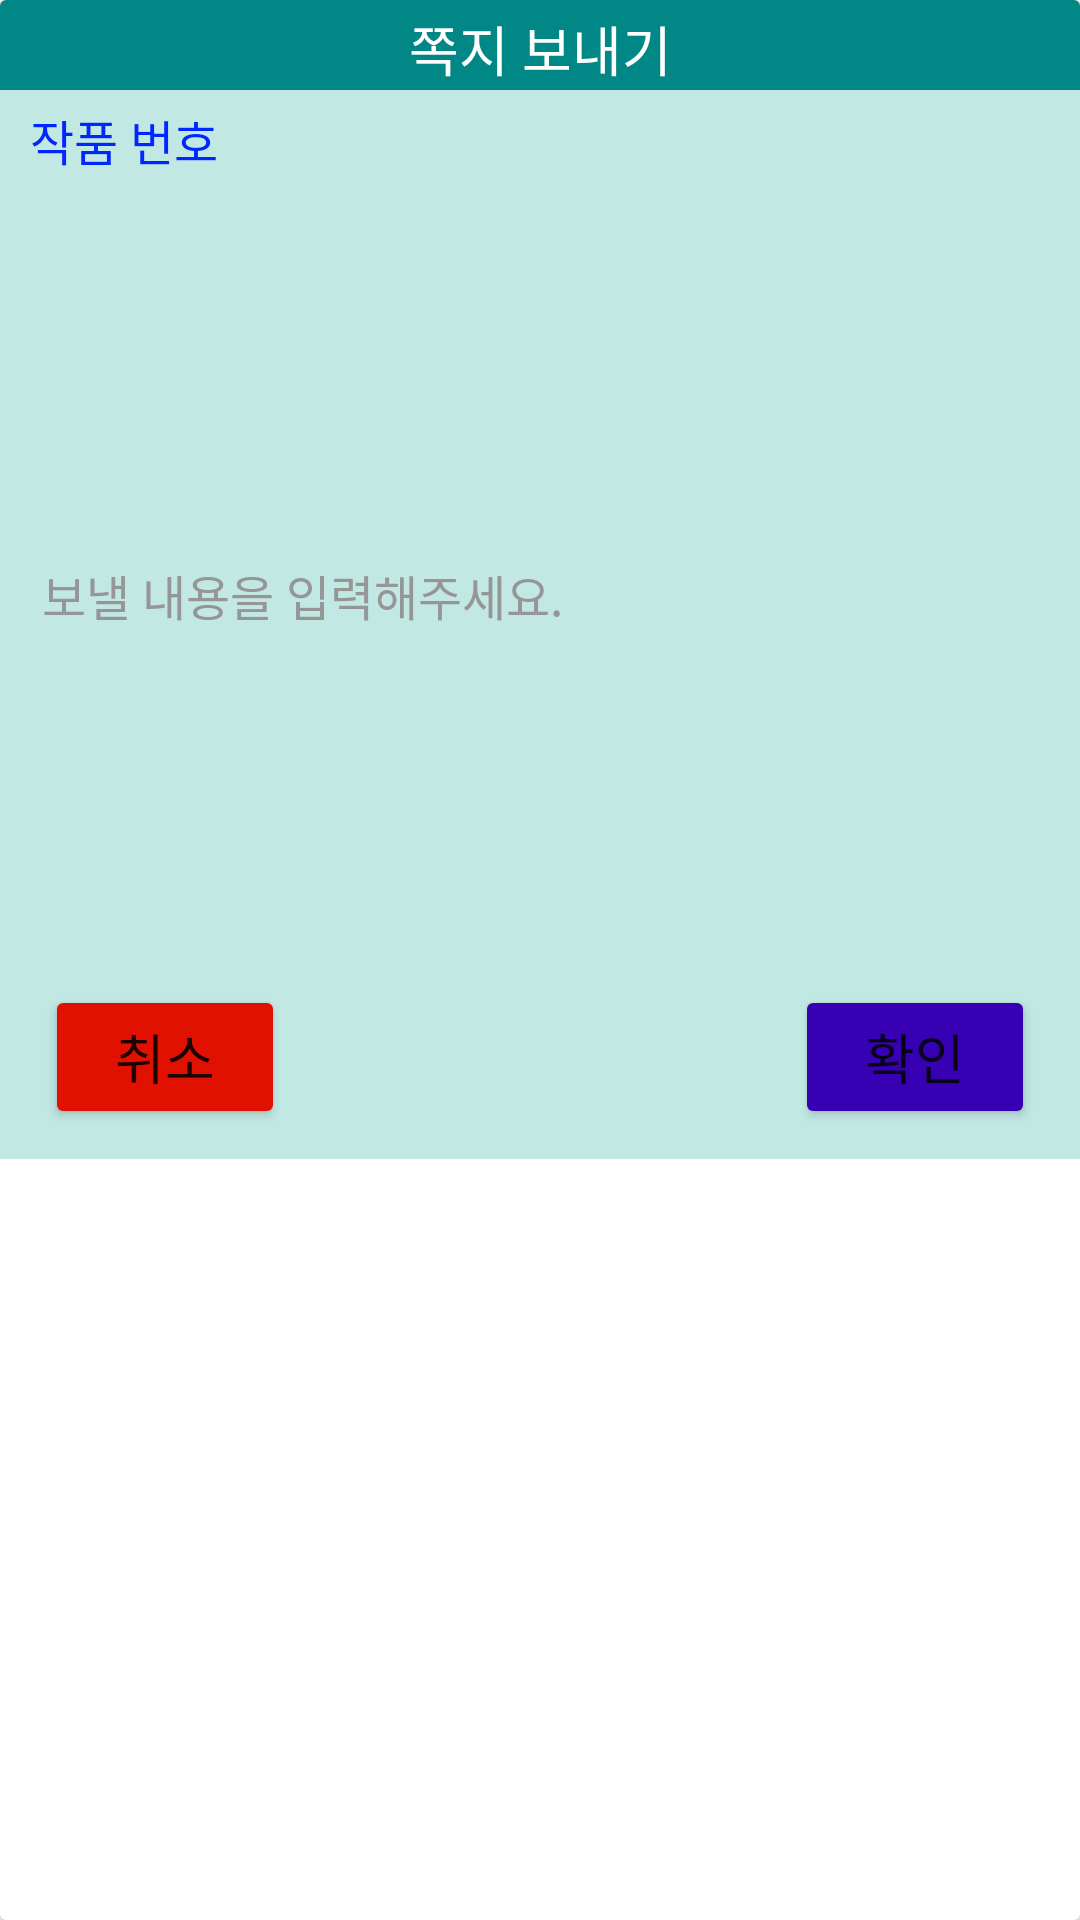

Produce the Android XML layout that renders to this screen, including the resource entries it uses.
<!-- AndroidManifest.xml: application theme Theme.Bidone -->
<!-- res/layout/activity_notedialog.xml -->
<?xml version="1.0" encoding="utf-8"?>
<androidx.cardview.widget.CardView xmlns:android="http://schemas.android.com/apk/res/android"
    xmlns:app="http://schemas.android.com/apk/res-auto"
    android:layout_width="match_parent"
    android:layout_height="wrap_content"
    android:layout_marginHorizontal="5dp"
    >

    <LinearLayout
        android:layout_width="match_parent"
        android:layout_height="wrap_content"
        android:gravity="center"
        android:orientation="vertical">

        <FrameLayout
            android:id="@+id/auctionFrame"
            android:gravity="center"
            android:orientation="vertical"
            android:background="@color/teal_700"
            android:layout_width="match_parent"
            android:layout_height="30dp"
            >

            <TextView
                android:layout_width="match_parent"
                android:layout_height="wrap_content"
                android:text="쪽지 보내기"
                android:textSize="18sp"
                android:textColor="@color/white"
                android:gravity="center"
                android:layout_marginTop="3dp"
                android:layout_marginBottom="3dp"
                />

        </FrameLayout>

        <FrameLayout
            android:layout_width="match_parent"
            android:layout_height="wrap_content"
            android:background="#C2E8E3"
            app:layout_constraintBottom_toTopOf="@+id/topFrame">

            <LinearLayout
                android:layout_width="match_parent"
                android:layout_height="wrap_content"
                android:orientation="vertical">

                <TextView
                    android:id="@+id/request_number"
                    android:layout_width="match_parent"
                    android:layout_height="wrap_content"
                    android:text="작품 번호"
                    android:textSize="16sp"
                    android:textColor="@color/blue"
                    android:layout_marginStart="10dp"
                    android:layout_marginTop="5dp"
                    />

                <LinearLayout
                    android:layout_width="match_parent"
                    android:layout_height="wrap_content"
                    android:gravity="center"
                    android:orientation="horizontal">

                    <EditText
                        android:id="@+id/content"
                        android:layout_width="match_parent"
                        android:layout_height="250dp"
                        android:layout_marginStart="10dp"
                        android:layout_marginEnd="10dp"
                        android:layout_marginTop="10dp"
                        android:hint=" 보낼 내용을 입력해주세요. "
                        android:textColor="#000000"
                        android:textColorHint="#969696"
                        android:background="@drawable/background_borderline"
                        android:textSize="16sp" />

                </LinearLayout>



                <LinearLayout
                    android:layout_width="match_parent"
                    android:layout_height="wrap_content"
                    android:orientation="horizontal">

                    <Button
                        android:id="@+id/cbtn"
                        android:layout_width="80dp"
                        android:layout_height="48dp"
                        android:layout_marginTop="10dp"
                        android:layout_marginStart="15dp"
                        android:layout_marginBottom="10dp"
                        android:backgroundTint="#E11102"
                        android:text="취소"
                        android:textSize="18sp"/>

                    <View
                        android:layout_width="match_parent"
                        android:layout_height="0dp"
                        android:layout_weight="1" />

                    <Button
                        android:id="@+id/combtn"
                        android:layout_width="80dp"
                        android:layout_height="48dp"
                        android:layout_marginTop="10dp"
                        android:layout_marginBottom="10dp"
                        android:layout_marginEnd="15dp"
                        android:backgroundTint="@color/purple_700"
                        android:text="확인"
                        android:textSize="18sp"/>

                </LinearLayout>


            </LinearLayout>


        </FrameLayout>



    </LinearLayout>

</androidx.cardview.widget.CardView>
<!-- resources referenced by this layout -->
<resources>
  <color name="blue">#0027FF</color>
  <color name="purple_700">#FF3700B3</color>
  <color name="teal_700">#FF018786</color>
  <color name="white">#FFFFFFFF</color>
  <style name="Theme.Bidone" parent="Theme.MaterialComponents.DayNight.NoActionBar">
          
          <item name="colorPrimary">@color/purple_500</item>
          <item name="colorPrimaryVariant">@color/purple_700</item>
          <item name="colorOnPrimary">@color/white</item>
          
          <item name="colorSecondary">@color/teal_200</item>
          <item name="colorSecondaryVariant">@color/teal_700</item>
          <item name="colorOnSecondary">@color/black</item>
          
          <item name="android:statusBarColor">?attr/colorPrimaryVariant</item>
          
      </style>
  <color name="purple_500">#FF6200EE</color>
  <color name="teal_200">#FF03DAC5</color>
  <color name="black">#FF000000</color>
</resources>
